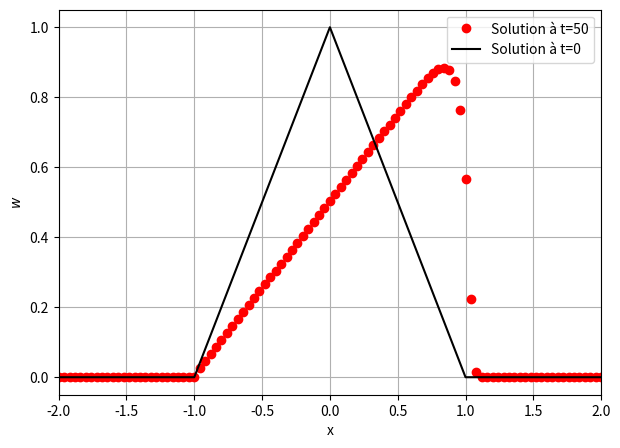

The matplotlib source for this figure:
############################
##### IMPORTED MODULES #####
############################
import numpy as np
import matplotlib.pyplot as plt
import matplotlib.animation as anim
import copy

################################
##### FUNCTION DEFINITIONS #####
################################
def make_grille(triangle):
    xmin=triangle['maillage']['xmin']
    xmax=triangle['maillage']['xmax']
    Nx=triangle['maillage']['Nx']
    return np.linspace(xmin,xmax,Nx)

def init(triangle):
    grille=triangle['maillage']['grille']
    w_max=triangle['init']['w_max']
    fct = 1-np.abs(grille)
    fct[fct<0]=0
    return fct

def upwind(triangle):
    w_0=triangle['calcul']['init']
    grille=triangle['maillage']['grille']
    nt=triangle['calcul']['nt']
    u_max=triangle['calcul']['u_max']
    w_max=triangle['init']['w_max']
    
    CFL=triangle['calcul']['CFL']
    adv=triangle['calcul']['adv']
    adv_lin = triangle['calcul']['adv_lin']
    
    delta_x=grille[1]-grille[0]
    
    w_n=w_0
    w_np1=np.zeros(w_0.shape)

    sol_list=list()
    sol_list.append(w_0)

    dt=CFL*delta_x/adv
    
    for t in range(nt):
        
        #+++++ Conditions limites +++++
        w_np1[0]=w_n[-2]
        w_np1[-1]=w_n[1]
        
        #+++++ Interieur du domaine +++++
        a_jp1=0.5*(w_n[2:]+w_n[1:-1])
        a_jm1=0.5*(w_n[1:-1]+w_n[0:-2])
        
        if adv_lin == 'True':
            w_np1[1:-1]=w_n[1:-1]-dt/delta_x/2*(adv+np.abs(adv))*(w_n[1:-1]-w_n[0:-2])
            
        elif adv_lin == 'False':
            w_np1[1:-1]=w_n[1:-1]-dt/delta_x/2*(a_jm1+np.abs(a_jm1))*(w_n[1:-1]-w_n[0:-2])-dt/delta_x/2*(a_jp1-np.abs(a_jp1))*(w_n[2:]-w_n[1:-1])
        else :
            print('Choix du type de calcul invalide')
            break
        
        #+++++ Mise a jour de la solution +++++
        w_n=copy.copy(w_np1)

        #+++++ Enregistrement de la solution +++++
        sol_list.append(w_n)

    return np.array(sol_list)


def visualisation(triangle):
    grille=triangle['maillage']['grille']
    sol_list=triangle['calcul']['resultat']
    w_0=triangle['calcul']['init']
    
    #----- Figures -----
    figure=plt.figure(figsize=[7.0,5.0])
    plt.xlim([triangle['maillage']['xmin'],triangle['maillage']['xmax']])
    #plt.ylim([0.2,1.4])
    plt.plot(grille,sol_list[-1],'ro', label ='Solution à t=50')
    plt.plot(grille,w_0,'k-', label='Solution à t=0')
    plt.grid()
    plt.legend()
    plt.xlabel('x')
    plt.ylabel(r'$w$')

    plt.savefig(triangle['visualisation']['Image']['Fichier'])
    plt.show()

#######################
##### SCRIPT PART #####
#######################
#***** Parametres *****
triangle=dict()

triangle['maillage']=dict()
triangle['init']=dict()
triangle['calcul']=dict()
triangle['visualisation']=dict()

#----- Maillage -----
triangle['maillage']['Nx']=101
triangle['maillage']['xmin']=-2.0
triangle['maillage']['xmax']=2.0
triangle['maillage']['grille']=make_grille(triangle)

#----- Solution initiale -----
triangle['init']['w_max']=1.0
triangle['calcul']['init']=init(triangle)

#----- Calcul -----
triangle['calcul']['adv']=1.0
triangle['calcul']['CFL']=0.5
triangle['calcul']['nt']=50
triangle['calcul']['u_max']=1.0
triangle['calcul']['adv_lin']='False'

#***** Schema numerique *****
triangle['calcul']['resultat']=upwind(triangle)

#***** Sortie graphique *****
triangle['visualisation']['Image']=dict()
triangle['visualisation']['Image']['Fichier']='Initiale_finale.png' # jpg, png, pdf, ps, eps et svg.

visualisation(triangle)
